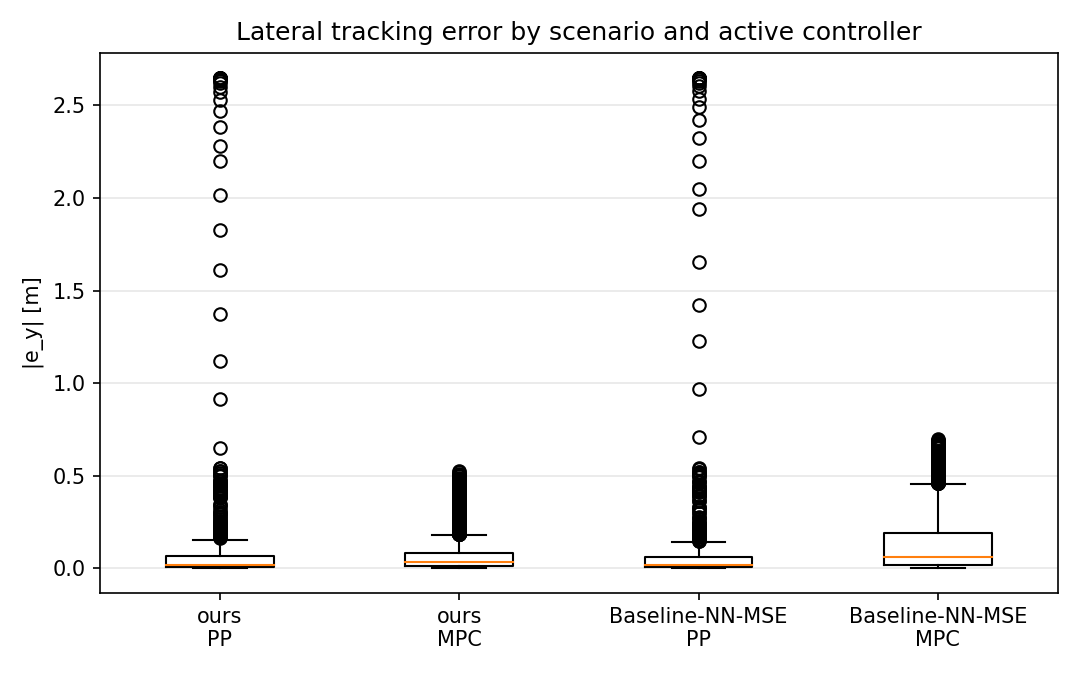

Values plotted in this chart, from the file beside it:
scenario, controller, abs_e_y_m
ours, RUNNING_PP, 2.651
ours, RUNNING_PP, 2.651
ours, RUNNING_PP, 2.651
ours, RUNNING_PP, 2.651
ours, RUNNING_PP, 2.65
ours, RUNNING_PP, 2.649
ours, RUNNING_PP, 2.648
ours, RUNNING_PP, 2.645
ours, RUNNING_PP, 2.64
ours, RUNNING_PP, 2.633
ours, RUNNING_PP, 2.62
ours, RUNNING_PP, 2.601
ours, RUNNING_PP, 2.571
ours, RUNNING_PP, 2.528
ours, RUNNING_PP, 2.467
ours, RUNNING_PP, 2.386
ours, RUNNING_PP, 2.279
ours, RUNNING_PP, 2.201
ours, RUNNING_PP, 2.014
ours, RUNNING_PP, 1.826
ours, RUNNING_PP, 1.61
ours, RUNNING_PP, 1.372
ours, RUNNING_PP, 1.12
ours, RUNNING_PP, 0.9115
ours, RUNNING_PP, 0.6514
ours, RUNNING_PP, 0.4531
ours, RUNNING_PP, 0.186
ours, RUNNING_PP, 0.004244
ours, RUNNING_PP, 0.1296
ours, RUNNING_PP, 0.1998
ours, RUNNING_PP, 0.2421
ours, RUNNING_PP, 0.2423
ours, RUNNING_PP, 0.1989
ours, RUNNING_PP, 0.1362
ours, RUNNING_PP, 0.08122
ours, RUNNING_PP, 0.01976
ours, RUNNING_PP, 0.01695
ours, RUNNING_PP, 0.04226
ours, RUNNING_PP, 0.0456
ours, RUNNING_PP, 0.03672
ours, RUNNING_PP, 0.01382
ours, RUNNING_PP, 0.006424
ours, RUNNING_PP, 0.03074
ours, RUNNING_PP, 0.03813
ours, RUNNING_PP, 0.03558
ours, RUNNING_PP, 0.02264
ours, RUNNING_PP, 0.01243
ours, RUNNING_PP, 0.00851
ours, RUNNING_PP, 0.01436
ours, RUNNING_PP, 0.01366
ours, RUNNING_PP, 0.007802
ours, RUNNING_PP, 0.002718
ours, RUNNING_PP, 0.01221
ours, RUNNING_PP, 0.01718
ours, RUNNING_PP, 0.01634
ours, RUNNING_PP, 0.01067
ours, RUNNING_PP, 0.003437
ours, RUNNING_PP, 0.0009224
ours, RUNNING_PP, 0.002606
ours, RUNNING_PP, 0.0007415
... 13,930 more rows
